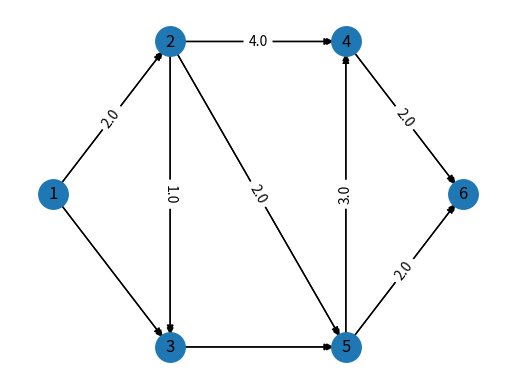
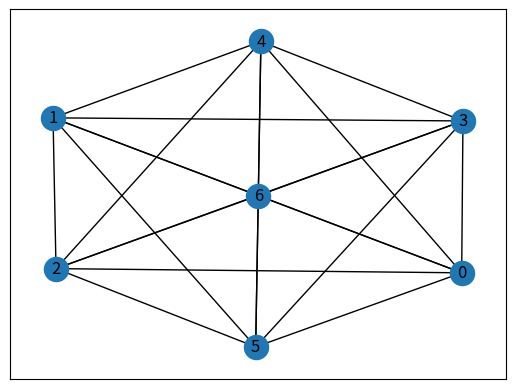

Source code (Python) for these figures, in order:
from matplotlib import pyplot as plt
import networkx as nx
'''
Graph - реализация простого неориентированного графа.
Дополнительные вершины между двумя узлами игнорируются, возможны узлы соединенные с самим собой
DiGraph - ориентированный граф, добавлены функции и ограничения специфическое для этого типа графов.
MultiGraph - реализация мультиграфов, в таких графах граф, возможно существование пар вершин, которые 
соединены более чем одним ребром (ненаправленным), либо более чем двумя дугами противоположных направлений
MultiDiGraph - соответственно ориентированный мультиграф.
'''
"""
# Создаем простой ненаправленный Граф
G = nx.Graph()
print(G.__class__)


# Создаем простой Направленный Граф
G1 = nx.DiGraph()
print(G1.__class__)


# Добавим одну вершину (текст или int)
G.add_node('a')
# Добавим список вершин
G.add_nodes_from(['b', 'c'])

# print('Nodes of graph: ')
# print(G.nodes())
# print('Edges of graph: ')
# print(G.edges())

# То же самое для направленного графа
# Добавим одну вершину (текст или int)
G1.add_node('a')
# Добавим список вершин
G1.add_nodes_from(['b', 'c'])

# print('Nodes of graph: ')
# print(G1.nodes())
# print('Edges of graph: ')
# print(G1.edges())

# Добавим одно ребро, соединяющее вершины a и b
edge = ('a', 'b') # Указываем a и b как tuple
G.add_edge(*edge)

# Теперь добавим одно ребро, соединяющее вершины a и c
edge = ('a', 'c')
G.add_edge(*edge)

# print('Nodes of graph: ')
# print(G.nodes())
# print('Edges of graph: ')
# print(G.edges())


# направленный граф

# Добавим одно ребро, соединяющее вершины a и b
edge = ('a', 'b') # Указываем a и b как tuple
G1.add_edge(*edge)

# Теперь добавим одно ребро, соединяющее вершины a и c
edge = ('a', 'c')
G1.add_edge(*edge)

# print('Nodes of graph: ')
# print(G1.nodes())
# print('Edges of graph: ')
# print(G1.edges())

# Теперь попробуем нарисовать 2 графа с помощью библиотеки matplotlib

nx.draw_networkx(G)
# plt.show() # display

# направленный граф
nx.draw_networkx(G1)
# plt.show() # display
"""
# Путь
# Linked Array
# Создадим Path Graph - линейно связанный граф из заданных вершин
'''
G = nx.path_graph(4)

print('Nodes of graph: ')
print(G.nodes())
print('Edges of graph: ')
print(G.edges())

nx.draw_networkx(G)
plt.show()
'''
# Создадим Path Graph - линейно связанный граф из заданных вершин

'''
cities = {0:'Toronto', 1:'London',2:'Berlin',3:'New York'}
G = nx.path_graph(4)
G = nx.relabel_nodes(G, cities)

print('Nodes of graph: ')
print(G.nodes())
print('Edges of graph: ')
print(G.edges())

nx.draw_networkx(G)
plt.show()
'''

# Зададим вес ребер
G1 = nx.DiGraph() # Создаем направленный граф

# Добавляем 6 вершин
G1.add_node(1)
G1.add_node(2)
G1.add_node(3)
G1.add_node(4)
G1.add_node(5)
G1.add_node(6)

# Добавляем ребра и указываем вес каждому
G1.add_edge(1,2, weight=2.0)
G1.add_edge(1,3)
G1.add_edge(2,3, weight=1.0)
G1.add_edge(2,4, weight=4.0)
G1.add_edge(2,5, weight=2.0)
G1.add_edge(3,5)
G1.add_edge(4,6, weight=2.0)
G1.add_edge(5,4, weight=3.0)
G1.add_edge(5,6, weight=2.0)



print('Nodes of graph: ')
print(G1.nodes())
print('Edges of graph: ')
print(G1.edges())


# присвоим координаты вершинам
G1.nodes[1]['pos'] = (0,0)
G1.nodes[2]['pos'] = (2,2)
G1.nodes[3]['pos'] = (2,-2)
G1.nodes[4]['pos'] = (5,2)
G1.nodes[5]['pos'] = (5,-2)
G1.nodes[6]['pos'] = (7,0)
# Координаты вершин хранятся в словаре

node_pos = nx.get_node_attributes(G1, 'pos')
arc_weigth = nx.get_edge_attributes(G1, 'weight')

# Теперь попробуем добавить атрибуты вершин
G1.add_node(1, time='5pm')
G1.add_nodes_from([3], time='2pm')
print(G1.nodes[1])
G1.nodes[1]['room'] = 714
print()
print(G1.nodes.data())


# Отрисовывем вершины
nx.draw_networkx(G1, node_pos, node_size=450)

# Отрисовываем ребра
nx.draw_networkx_edges(G1, node_pos)

# Подписываем вершины, ребра и веса
nx.draw_networkx_edge_labels(G1, node_pos, edge_labels=arc_weigth)

# Удалим координатные оси
plt.axis('off')

# Выводим
plt.show()

# Уникурсальные графы (Эйлеровые)
# который можно начертить без отрыва карандаша от листа бумаги
G = nx.complete_graph(7)
print(list(nx.eulerian_circuit(G)))
nx.draw_networkx(G)
plt.show()


# Проверить, является ли граф уникурсальным
# print(list(nx.eulerian_circuit(G1))) # networkx.exception.NetworkXError: G is not Eulerian
print(nx.is_eulerian(G1))
print(nx.is_eulerian(nx.DiGraph({0:[3], 1:[2], 2:[3], 3:[0]})))
print(nx.is_eulerian(nx.DiGraph({0:[3], 1:[2], 2:[3], 3:[0, 1]})))
